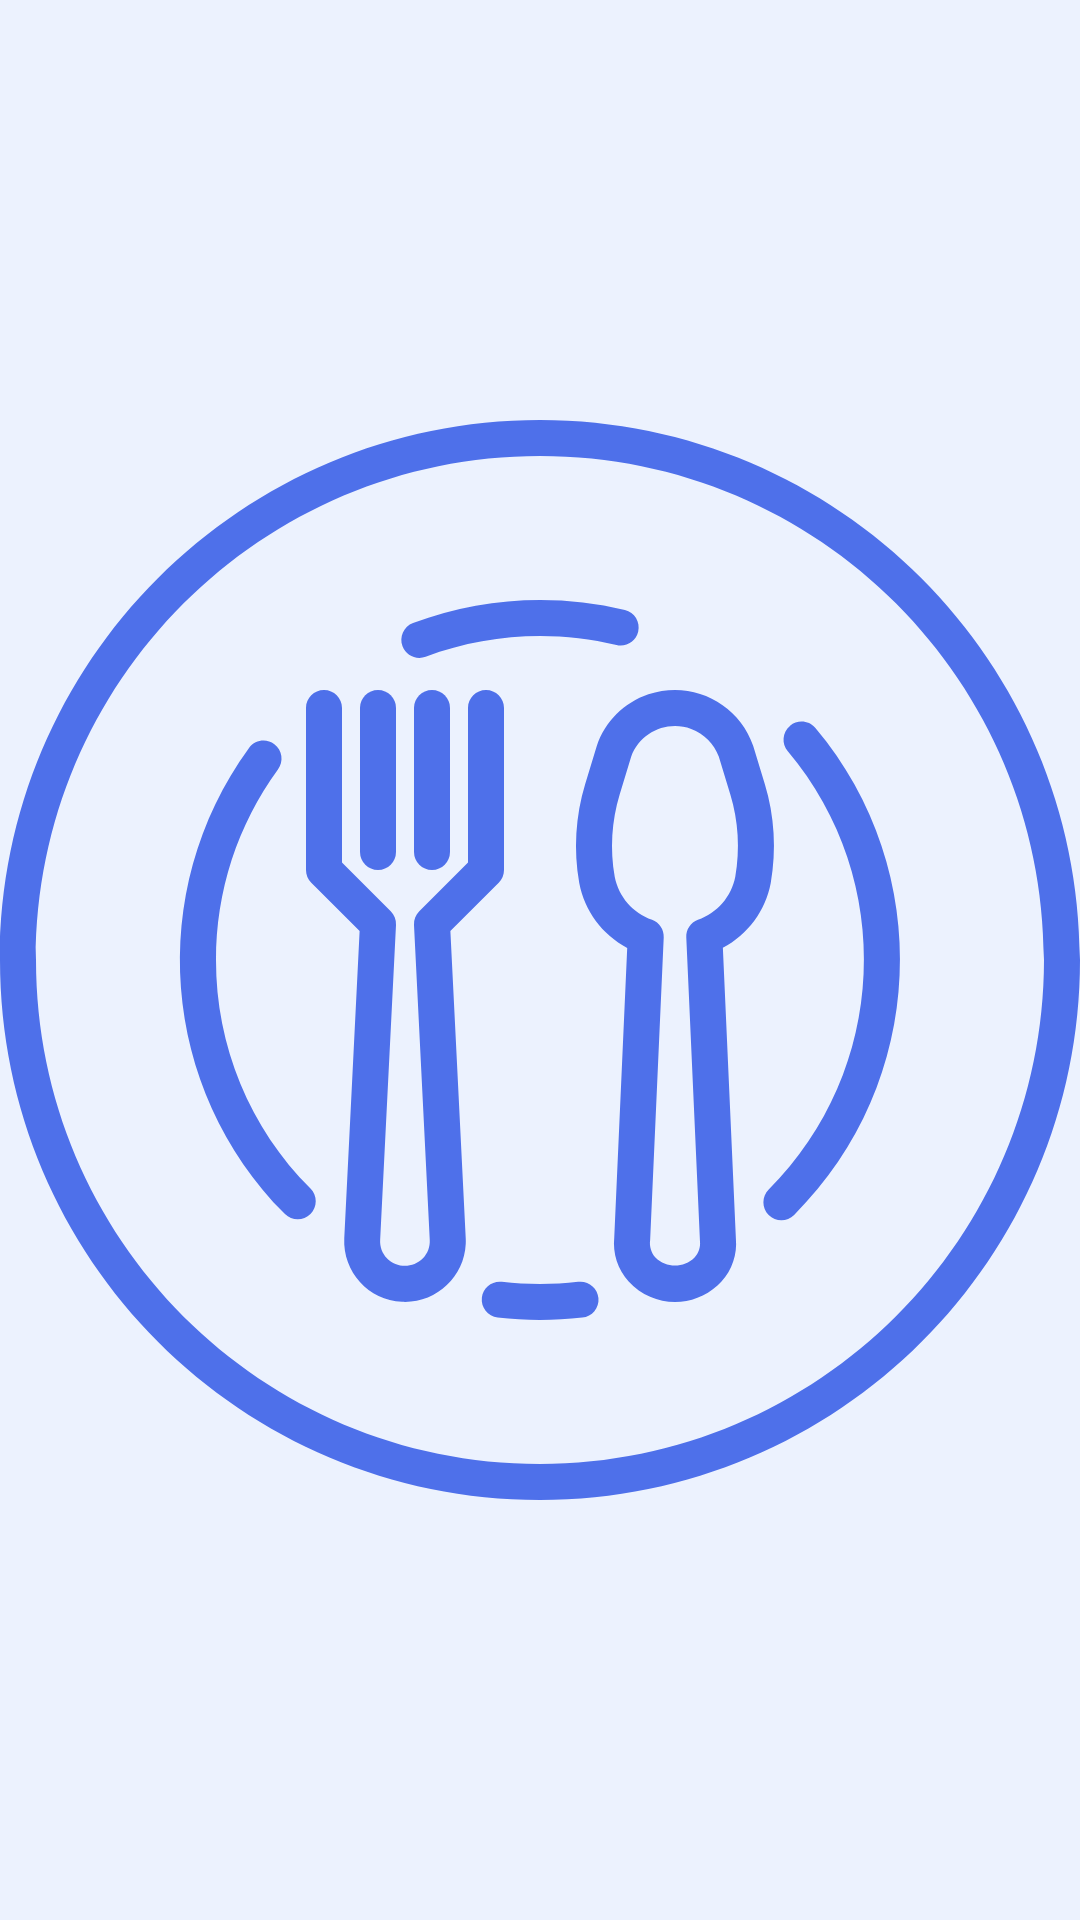

Write the Android layout XML for this screen, with the resource values it uses.
<!-- AndroidManifest.xml: application theme AppTheme -->
<!-- res/layout/activity_splash.xml -->
<?xml version="1.0" encoding="utf-8"?>
<androidx.constraintlayout.widget.ConstraintLayout xmlns:android="http://schemas.android.com/apk/res/android"
    xmlns:app="http://schemas.android.com/apk/res-auto"
    android:layout_width="match_parent"
    android:layout_height="match_parent"
    android:background="@color/colorPrimary">


    <ImageView
        android:layout_width="@dimen/_200sdp"
        android:layout_height="@dimen/_200sdp"
        app:layout_constraintStart_toStartOf="parent"
        android:src="@drawable/ic_splash_logo"
        app:layout_constraintBottom_toBottomOf="parent"
        app:layout_constraintEnd_toEndOf="parent"
        app:layout_constraintTop_toTopOf="parent" />
</androidx.constraintlayout.widget.ConstraintLayout>
<!-- resources referenced by this layout -->
<resources>
  <color name="colorPrimary">#ECF2FE</color>
  <!-- drawable ic_splash_logo: vector/xml drawable (drawable, 4362 chars, omitted) -->
  <style name="AppTheme" parent="Theme.AppCompat.Light.NoActionBar">
          
          <item name="colorPrimary">@color/colorPrimary</item>
          <item name="colorPrimaryDark">@color/colorPrimaryDark</item>
          <item name="colorAccent">@color/colorAccent</item>
      </style>
  <color name="colorPrimaryDark">#4E70EA</color>
  <color name="colorAccent">#D9E1FF</color>
</resources>
